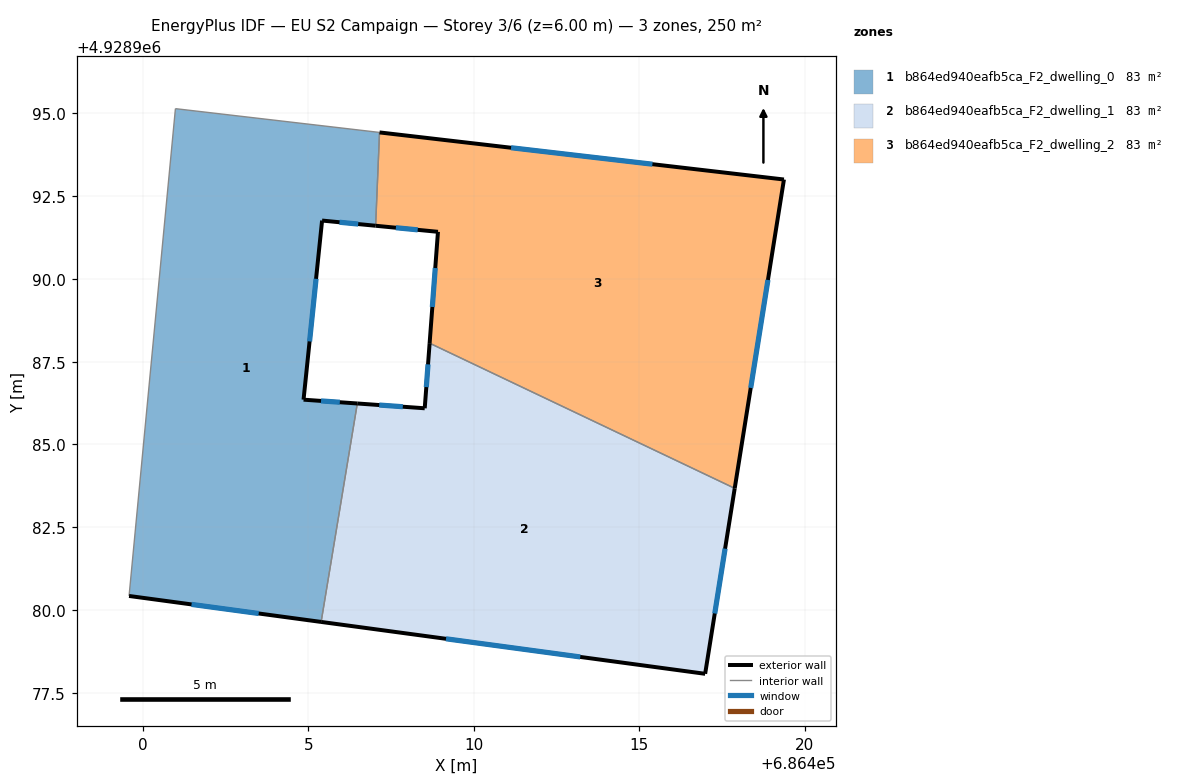
=== STOREY PLAN SPEC (per zone: floor XY polygon, exterior-wall plan segments, windows/doors) ===
zone 1: b864ed940eafb5ca_F2_dwelling_0  (83.4 m²)
  floor: (686407.15, 4928994.42) (686407.04, 4928991.61) (686405.42, 4928991.76) (686404.86, 4928986.35) (686406.48, 4928986.24) (686405.39, 4928979.64) (686399.59, 4928980.42) (686400.99, 4928995.14)
  exterior wall: (686405.42, 4928991.76) – (686407.04, 4928991.61)  [1.6 m]
    window: (686405.94, 4928991.71) – (686406.51, 4928991.66)  [0.6 m²]
  exterior wall: (686404.86, 4928986.35) – (686405.42, 4928991.76)  [5.4 m]
    window: (686405.04, 4928988.11) – (686405.24, 4928990.00)  [2.0 m²]
  exterior wall: (686406.48, 4928986.24) – (686404.86, 4928986.35)  [1.6 m]
    window: (686405.95, 4928986.27) – (686405.39, 4928986.31)  [0.6 m²]
  exterior wall: (686399.59, 4928980.42) – (686405.39, 4928979.64)  [5.9 m]
    window: (686401.47, 4928980.17) – (686403.50, 4928979.89)  [2.1 m²]
  interior walls: 4
zone 2: b864ed940eafb5ca_F2_dwelling_1  (83.4 m²)
  floor: (686417.88, 4928983.67) (686416.99, 4928978.07) (686405.39, 4928979.64) (686406.48, 4928986.24) (686408.52, 4928986.09) (686408.67, 4928988.06)
  exterior wall: (686408.52, 4928986.09) – (686406.48, 4928986.24)  [2.0 m]
    window: (686407.86, 4928986.14) – (686407.14, 4928986.19)  [0.7 m²]
  exterior wall: (686408.67, 4928988.06) – (686408.52, 4928986.09)  [2.0 m]
    window: (686408.62, 4928987.42) – (686408.57, 4928986.73)  [0.7 m²]
  exterior wall: (686416.99, 4928978.07) – (686417.88, 4928983.67)  [5.7 m]
    window: (686417.28, 4928979.89) – (686417.59, 4928981.85)  [2.1 m²]
  exterior wall: (686405.39, 4928979.64) – (686416.99, 4928978.07)  [11.7 m]
    window: (686409.16, 4928979.13) – (686413.22, 4928978.58)  [4.3 m²]
  interior walls: 2
zone 3: b864ed940eafb5ca_F2_dwelling_2  (83.4 m²)
  floor: (686419.37, 4928993.00) (686417.88, 4928983.67) (686408.67, 4928988.06) (686408.92, 4928991.42) (686407.04, 4928991.61) (686407.15, 4928994.42)
  exterior wall: (686408.92, 4928991.42) – (686408.67, 4928988.06)  [3.4 m]
    window: (686408.84, 4928990.33) – (686408.75, 4928989.15)  [1.2 m²]
  exterior wall: (686407.04, 4928991.61) – (686408.92, 4928991.42)  [1.9 m]
    window: (686407.65, 4928991.55) – (686408.31, 4928991.48)  [0.7 m²]
  exterior wall: (686419.37, 4928993.00) – (686407.15, 4928994.42)  [12.3 m]
    window: (686415.40, 4928993.46) – (686411.13, 4928993.96)  [4.5 m²]
  exterior wall: (686417.88, 4928983.67) – (686419.37, 4928993.00)  [9.4 m]
    window: (686418.36, 4928986.71) – (686418.88, 4928989.97)  [3.5 m²]
  interior walls: 2

=== DERIVED (storey summary) ===
Building: EU S2 Campaign
Storey: 3 of 6  (floor level z = 6.00 m)
Storey gross floor area: 250.1 m²
Zones on this storey: 3
  - b864ed940eafb5ca_F2_dwelling_0: floor 83.4 m²; exterior wall 14.5 m (43.6 m²); 4 window(s) 5.3 m²; WWR 12.2%
  - b864ed940eafb5ca_F2_dwelling_1: floor 83.4 m²; exterior wall 21.4 m (64.2 m²); 4 window(s) 7.8 m²; WWR 12.2%
  - b864ed940eafb5ca_F2_dwelling_2: floor 83.4 m²; exterior wall 27.0 m (81.0 m²); 4 window(s) 9.9 m²; WWR 12.2%
Zone adjacency (shared interzone walls):
  - b864ed940eafb5ca_F2_dwelling_0 ↔ b864ed940eafb5ca_F2_dwelling_1
  - b864ed940eafb5ca_F2_dwelling_0 ↔ b864ed940eafb5ca_F2_dwelling_2
  - b864ed940eafb5ca_F2_dwelling_1 ↔ b864ed940eafb5ca_F2_dwelling_2